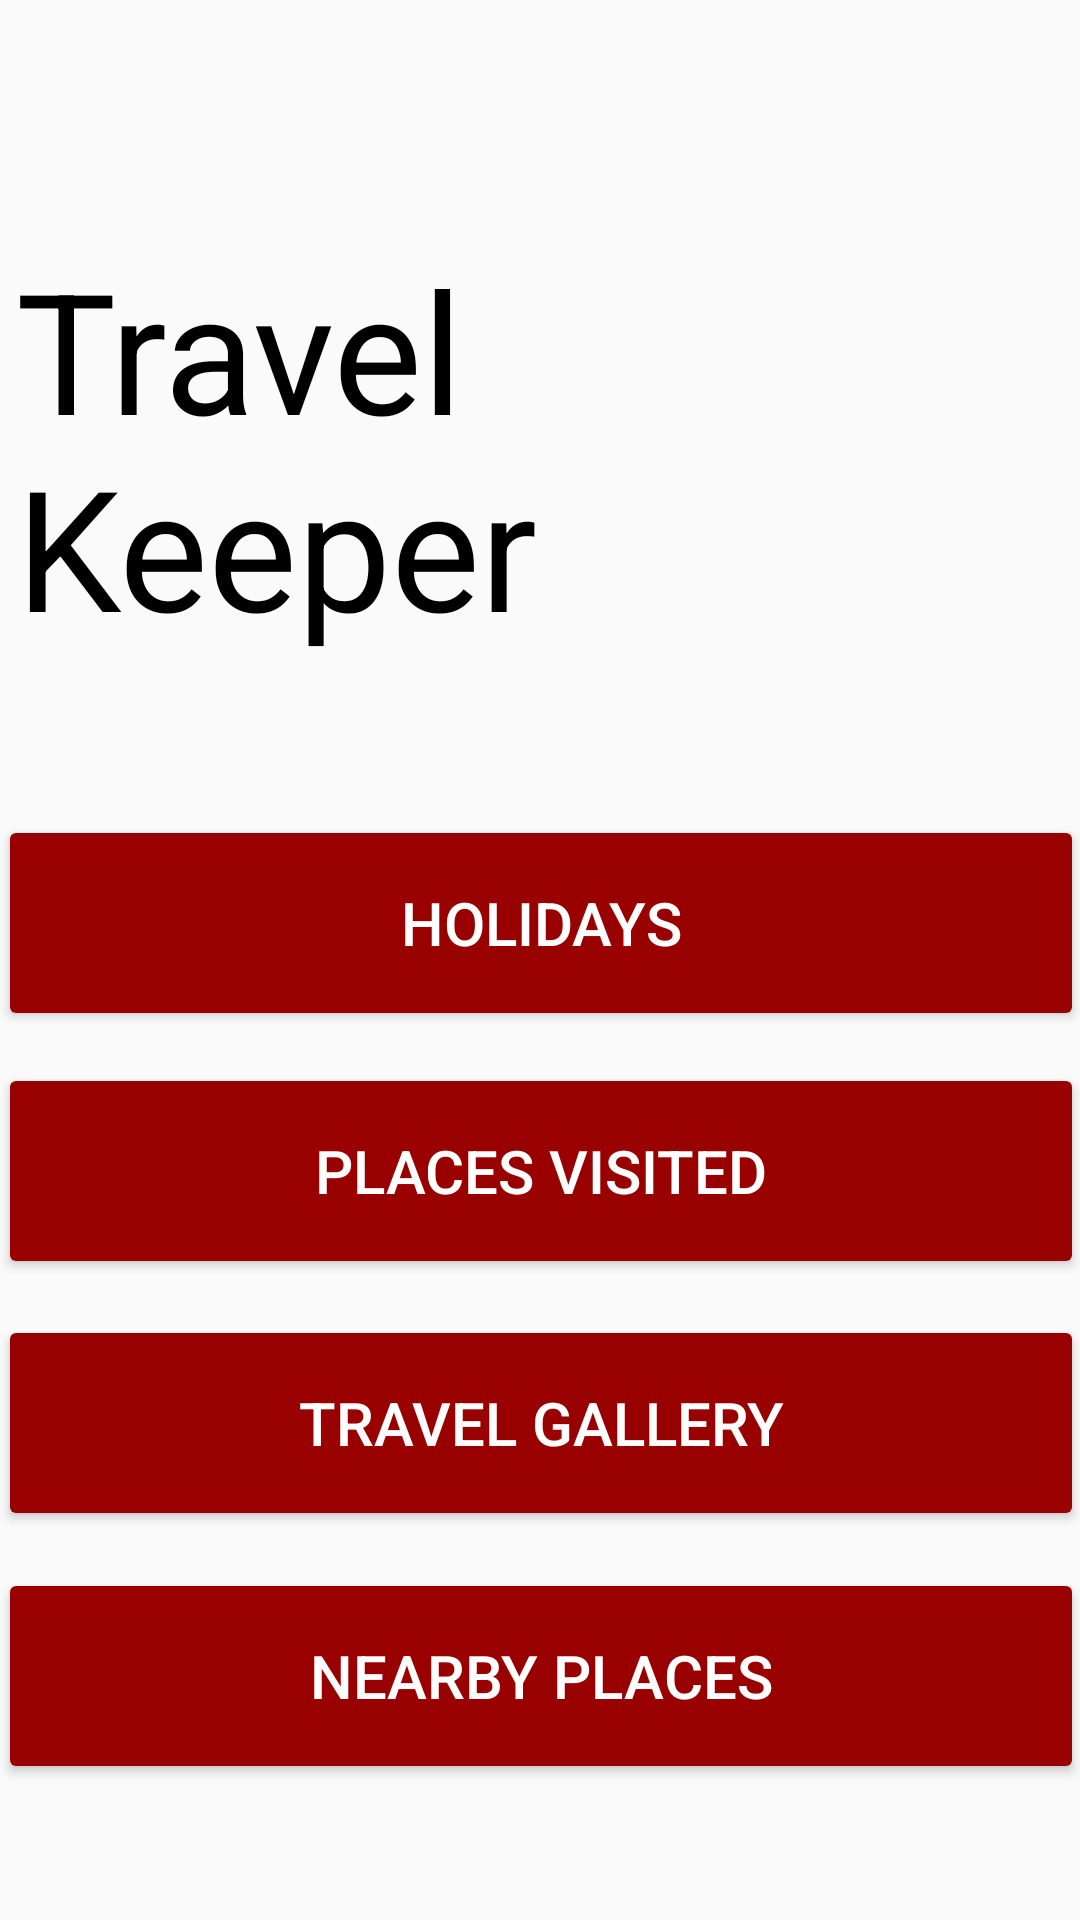

Android layout source for this screen:
<!-- AndroidManifest.xml: activity theme Theme.AppTheme.NoActionBar -->
<!-- res/layout/fragment_main.xml -->
<FrameLayout xmlns:android="http://schemas.android.com/apk/res/android"
    xmlns:app="http://schemas.android.com/apk/res-auto"
    xmlns:tools="http://schemas.android.com/tools"
    android:layout_width="match_parent"
    android:layout_height="match_parent"
    tools:context="me.geoking.travelkeeper.fragments.MainFragment">

    <android.support.constraint.ConstraintLayout
        android:layout_width="match_parent"
        android:layout_height="match_parent"
        app:layout_behavior="@string/appbar_scrolling_view_behavior"
        tools:context="me.geoking.travelkeeper.MainActivity"
        tools:showIn="@layout/app_bar_main">

    <Button style="@style/Widget.AppCompat.Button.Colored"
        android:theme="@style/AppTheme.Button"
        android:id="@+id/button_nearby"
        android:layout_width="362dp"
        android:layout_height="72dp"
        android:text="@string/button_nearby"
        android:textSize="20sp"
        app:layout_constraintBottom_toBottomOf="parent"
        app:layout_constraintEnd_toEndOf="parent"
        app:layout_constraintStart_toStartOf="parent"
        app:layout_constraintTop_toTopOf="parent"
        app:layout_constraintVertical_bias="0.92" />

    <Button style="@style/Widget.AppCompat.Button.Colored"
        android:theme="@style/AppTheme.Button"
        android:id="@+id/button_gallery"
        android:layout_width="362dp"
        android:layout_height="72dp"
        android:text="@string/button_gallery"
        android:textSize="20sp"
        app:layout_constraintBottom_toBottomOf="parent"
        app:layout_constraintEnd_toEndOf="parent"
        app:layout_constraintStart_toStartOf="parent"
        app:layout_constraintTop_toTopOf="parent"
        app:layout_constraintVertical_bias="0.772" />

    <Button style="@style/Widget.AppCompat.Button.Colored"
        android:theme="@style/AppTheme.Button"
        android:id="@+id/button_visited"
        android:layout_width="362dp"
        android:layout_height="72dp"
        android:text="@string/button_visited"
        android:textSize="20sp"
        app:layout_constraintBottom_toBottomOf="parent"
        app:layout_constraintEnd_toEndOf="parent"
        app:layout_constraintStart_toStartOf="parent"
        app:layout_constraintTop_toTopOf="parent"
        app:layout_constraintVertical_bias="0.624" />

    <Button style="@style/Widget.AppCompat.Button.Colored"
        android:theme="@style/AppTheme.Button"
        android:id="@+id/button_holidays"
        android:layout_width="362dp"
        android:layout_height="72dp"
        android:text="@string/button_holidays"
        android:textSize="20sp"
        app:layout_constraintBottom_toBottomOf="parent"
        app:layout_constraintEnd_toEndOf="parent"
        app:layout_constraintStart_toStartOf="parent"
        app:layout_constraintTop_toTopOf="parent"
        app:layout_constraintVertical_bias="0.478" />

    <ImageView
        android:id="@+id/image_plane"
        android:layout_width="144dp"
        android:layout_height="157dp"
        android:layout_marginEnd="8dp"
        app:layout_constraintBottom_toTopOf="@+id/button_holidays"
        app:layout_constraintEnd_toEndOf="parent"
        app:layout_constraintHorizontal_bias="0.925"
        app:layout_constraintStart_toStartOf="parent"
        app:layout_constraintTop_toTopOf="parent"
        app:layout_constraintVertical_bias="0.641"
        app:srcCompat="@drawable/ic_planeright_black" />

    <TextView
        android:id="@+id/textView"
        android:layout_width="187dp"
        android:layout_height="161dp"
        android:layout_marginStart="8dp"
        android:text="@string/main_title"
        android:textAlignment="textStart"
        android:textAppearance="@android:style/TextAppearance.Material.Display3"
        android:textColor="@android:color/black"
        app:layout_constraintBottom_toTopOf="@+id/button_holidays"
        app:layout_constraintEnd_toStartOf="@+id/image_plane"
        app:layout_constraintHorizontal_bias="1.0"
        app:layout_constraintStart_toStartOf="parent"
        app:layout_constraintTop_toTopOf="parent"
        app:layout_constraintVertical_bias="0.714" />

    </android.support.constraint.ConstraintLayout>

</FrameLayout>
<!-- res/layout/app_bar_main.xml (included above) -->
<?xml version="1.0" encoding="utf-8"?>

<android.support.design.widget.CoordinatorLayout xmlns:android="http://schemas.android.com/apk/res/android"
    xmlns:app="http://schemas.android.com/apk/res-auto"
    xmlns:tools="http://schemas.android.com/tools"
    android:layout_width="match_parent"
    android:layout_height="match_parent"
    tools:context="me.geoking.travelkeeper.MainActivity">

    <FrameLayout
        android:id="@+id/fragment_container"
        android:layout_width="match_parent"
        android:layout_height="match_parent"
        android:layout_marginTop="?attr/actionBarSize"/>
    
    <android.support.design.widget.AppBarLayout
        android:layout_width="match_parent"
        android:layout_height="wrap_content"
        android:theme="@style/AppTheme.AppBarOverlay">

        <android.support.v7.widget.Toolbar
            android:id="@+id/toolbar"
            android:layout_width="match_parent"
            android:layout_height="?attr/actionBarSize"
            android:background="?attr/colorPrimary"
            app:popupTheme="@style/AppTheme.PopupOverlay" />

    </android.support.design.widget.AppBarLayout>

    <include layout="@layout/content_main" />

</android.support.design.widget.CoordinatorLayout>
<!-- res/layout/content_main.xml (included above) -->
<?xml version="1.0" encoding="utf-8"?>

<android.support.constraint.ConstraintLayout xmlns:android="http://schemas.android.com/apk/res/android"
    xmlns:app="http://schemas.android.com/apk/res-auto"
    xmlns:tools="http://schemas.android.com/tools"
    android:layout_width="match_parent"
    android:layout_height="match_parent"
    app:layout_behavior="@string/appbar_scrolling_view_behavior"
    tools:context="me.geoking.travelkeeper.MainActivity"
    tools:showIn="@layout/app_bar_main">



</android.support.constraint.ConstraintLayout>
<!-- resources referenced by this layout -->
<resources>
  <string name="button_gallery">Travel Gallery</string>
  <string name="button_holidays">Holidays</string>
  <string name="button_nearby">Nearby Places</string>
  <string name="button_visited">Places Visited</string>
  <string name="main_title">Travel Keeper</string>
  <style name="AppTheme.AppBarOverlay" parent="ThemeOverlay.AppCompat.Dark.ActionBar" />
  <style name="AppTheme.Button" parent="Widget.AppCompat.Button.Colored">
          <item name="colorButtonNormal">@color/colorPrimary</item>
          <item name="android:textColor">@color/white</item>
      </style>
  <style name="AppTheme.PopupOverlay" parent="ThemeOverlay.AppCompat.Light" />
  <style name="Theme.AppTheme.NoActionBar">
          <item name="windowActionBar">false</item>
          <item name="windowNoTitle">true</item>
      </style>
  <color name="colorPrimary">#990000</color>
  <color name="white">#FFFFFF</color>
</resources>
